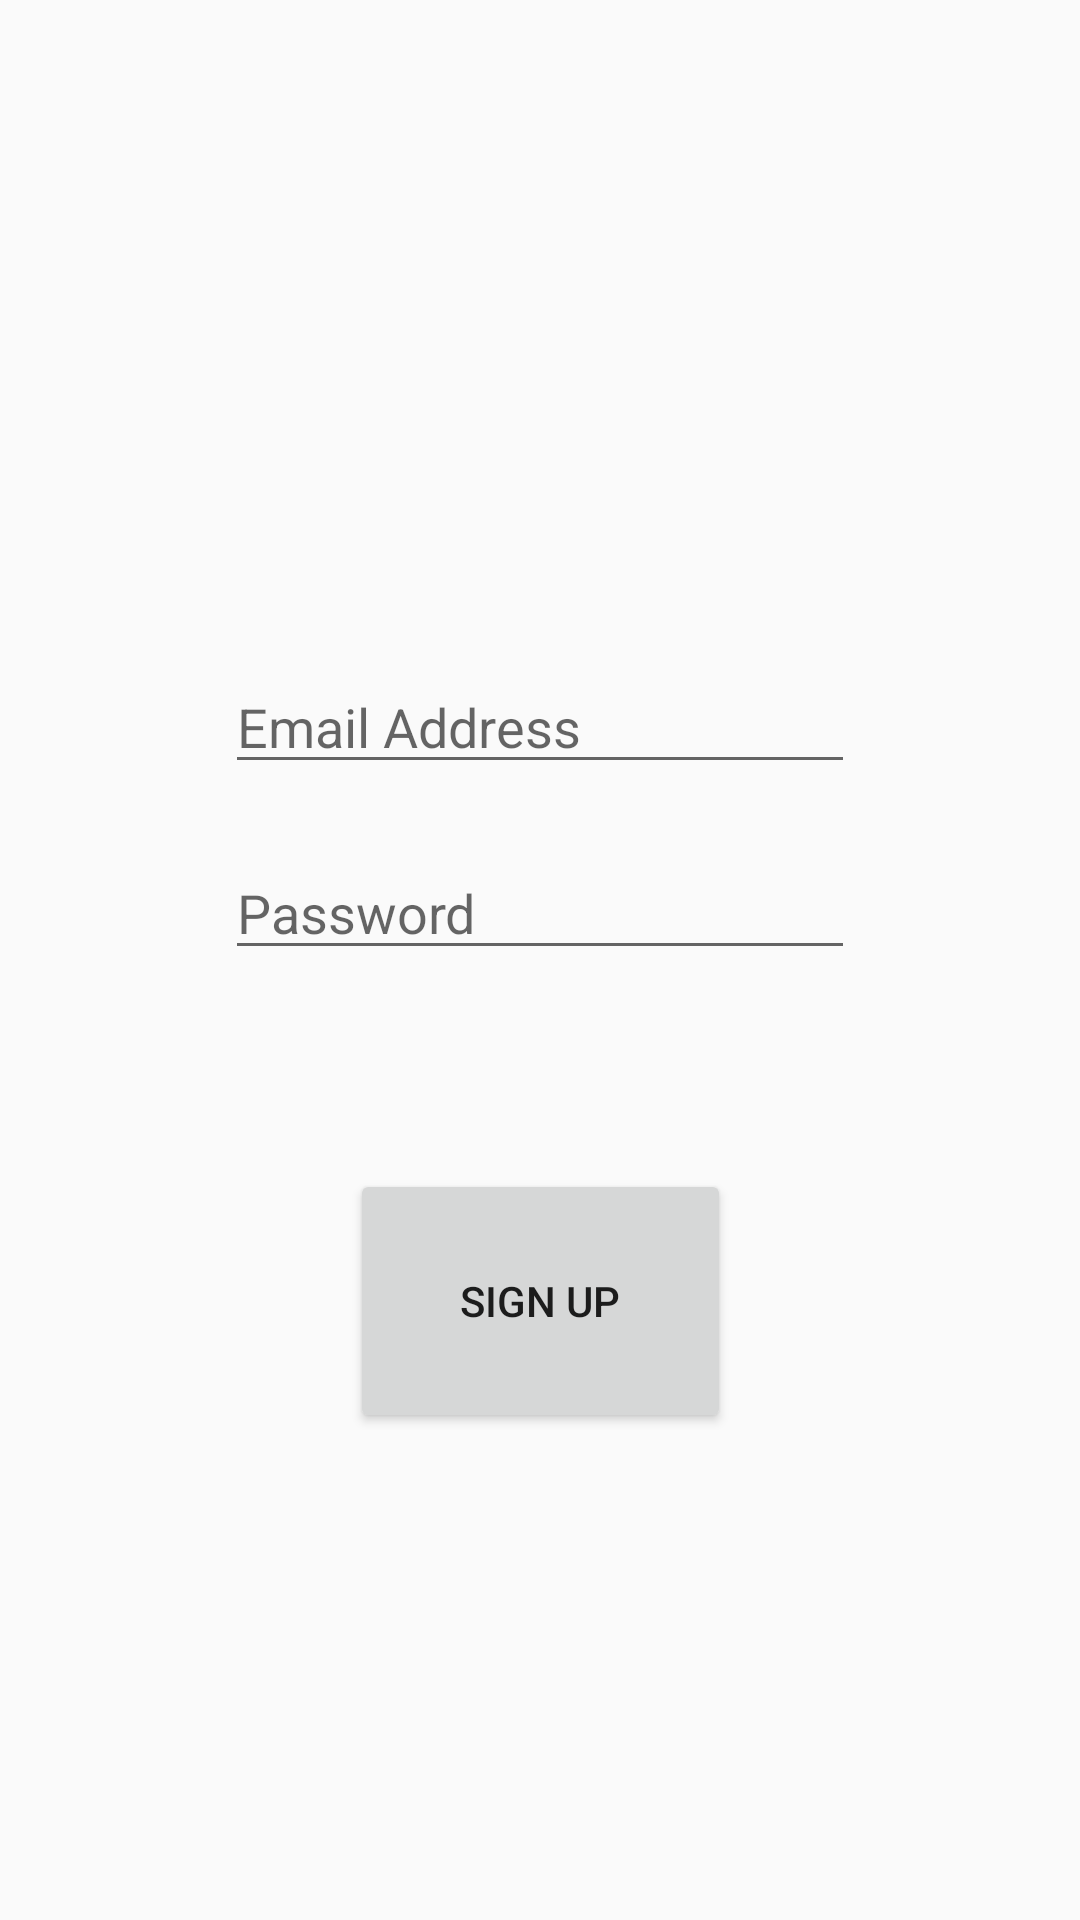

Android layout source for this screen:
<!-- AndroidManifest.xml: application theme AppTheme -->
<!-- res/layout/activityregister.xml -->
<?xml version="1.0" encoding="utf-8"?>
<android.support.constraint.ConstraintLayout
    xmlns:android="http://schemas.android.com/apk/res/android"
    xmlns:app="http://schemas.android.com/apk/res-auto"
    xmlns:tools="http://schemas.android.com/tools"
    android:layout_width="match_parent"
    android:layout_height="match_parent">

    <ImageView
        android:id="@+id/imageView3"
        android:layout_width="200dp"
        android:layout_height="140dp"
        android:layout_gravity="center_horizontal"
        android:layout_marginBottom="8dp"
        android:layout_marginEnd="8dp"
        android:layout_marginLeft="8dp"
        android:layout_marginRight="8dp"
        android:layout_marginStart="8dp"
        android:layout_marginTop="8dp"
        android:padding="1dp"
        android:src="@drawable/benchpress"
        app:layout_constraintBottom_toBottomOf="parent"
        app:layout_constraintEnd_toEndOf="parent"
        app:layout_constraintHorizontal_bias="0.497"
        app:layout_constraintStart_toStartOf="parent"
        app:layout_constraintTop_toTopOf="parent"
        app:layout_constraintVertical_bias="0.071" />

    <Button
        android:id="@+id/regRegister"
        android:layout_width="127dp"
        android:layout_height="88dp"
        android:layout_marginBottom="8dp"
        android:layout_marginEnd="8dp"
        android:layout_marginLeft="8dp"
        android:layout_marginRight="8dp"
        android:layout_marginStart="8dp"
        android:layout_marginTop="8dp"
        android:text="Sign up"
        app:layout_constraintBottom_toBottomOf="parent"
        app:layout_constraintEnd_toEndOf="parent"
        app:layout_constraintStart_toStartOf="parent"
        app:layout_constraintTop_toBottomOf="@+id/regPassword"
        app:layout_constraintVertical_bias="0.274" />

    <EditText
        android:id="@+id/regEmail"
        android:layout_width="wrap_content"
        android:layout_height="wrap_content"
        android:layout_marginBottom="8dp"
        android:layout_marginEnd="8dp"
        android:layout_marginLeft="8dp"
        android:layout_marginRight="8dp"
        android:layout_marginStart="8dp"
        android:layout_marginTop="8dp"
        android:ems="10"
        android:hint="Email Address"
        android:inputType="textEmailAddress"
        app:layout_constraintBottom_toBottomOf="parent"
        app:layout_constraintEnd_toEndOf="parent"
        app:layout_constraintStart_toStartOf="parent"
        app:layout_constraintTop_toBottomOf="@+id/imageView3"
        app:layout_constraintVertical_bias="0.074" />

    <EditText
        android:id="@+id/regPassword"
        android:layout_width="wrap_content"
        android:layout_height="wrap_content"
        android:layout_marginBottom="8dp"
        android:layout_marginEnd="8dp"
        android:layout_marginLeft="8dp"
        android:layout_marginRight="8dp"
        android:layout_marginStart="8dp"
        android:layout_marginTop="8dp"
        android:ems="10"
        android:hint="Password"
        android:inputType="textPassword"
        app:layout_constraintBottom_toBottomOf="parent"
        app:layout_constraintEnd_toEndOf="parent"
        app:layout_constraintStart_toStartOf="parent"
        app:layout_constraintTop_toBottomOf="@+id/regEmail"
        app:layout_constraintVertical_bias="0.039" />

</android.support.constraint.ConstraintLayout>
<!-- resources referenced by this layout -->
<resources>
  <style name="AppTheme" parent="Theme.AppCompat.Light.DarkActionBar">
          
          <item name="colorPrimary">@color/colorPrimary</item>
          <item name="colorPrimaryDark">@color/colorPrimaryDark</item>
          <item name="colorAccent">@color/colorAccent</item>
          
      </style>
  <!-- not gathered from this repository: default colours our renderer supplied (Android Studio template values) -->
  <color name="colorPrimary">#FF6200EE</color>
  <color name="colorPrimaryDark">#FF3700B3</color>
  <color name="colorAccent">#FF03DAC5</color>
</resources>
